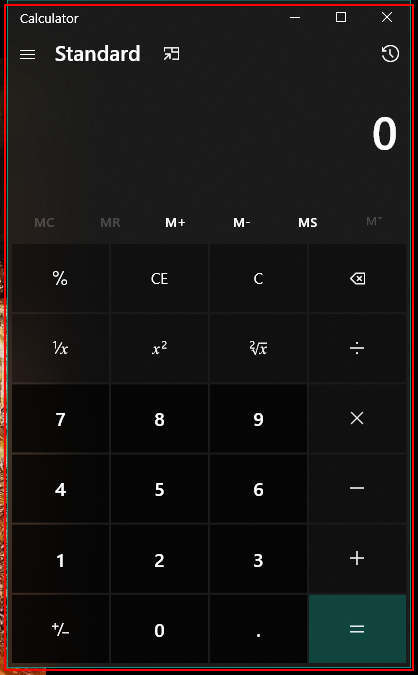
Workflow: calci

Step 1: Open 'applicationframehost.ex...' in window 'Calculator' (applicationframehost.exe)

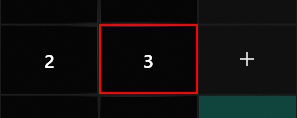
Step 2: click on the button 'Three'

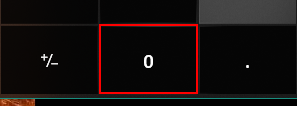
Step 3: click on the button 'Zero'

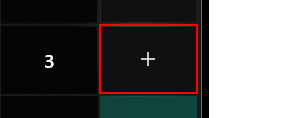
Step 4: click on the button 'Plus'

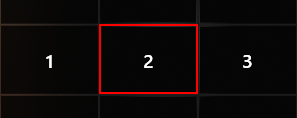
Step 5: click on the button 'Two'

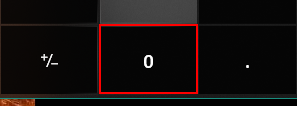
Step 6: click on the button 'Zero'

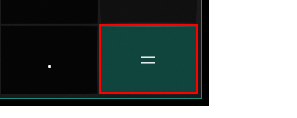
Step 7: click on the button 'Equals'
